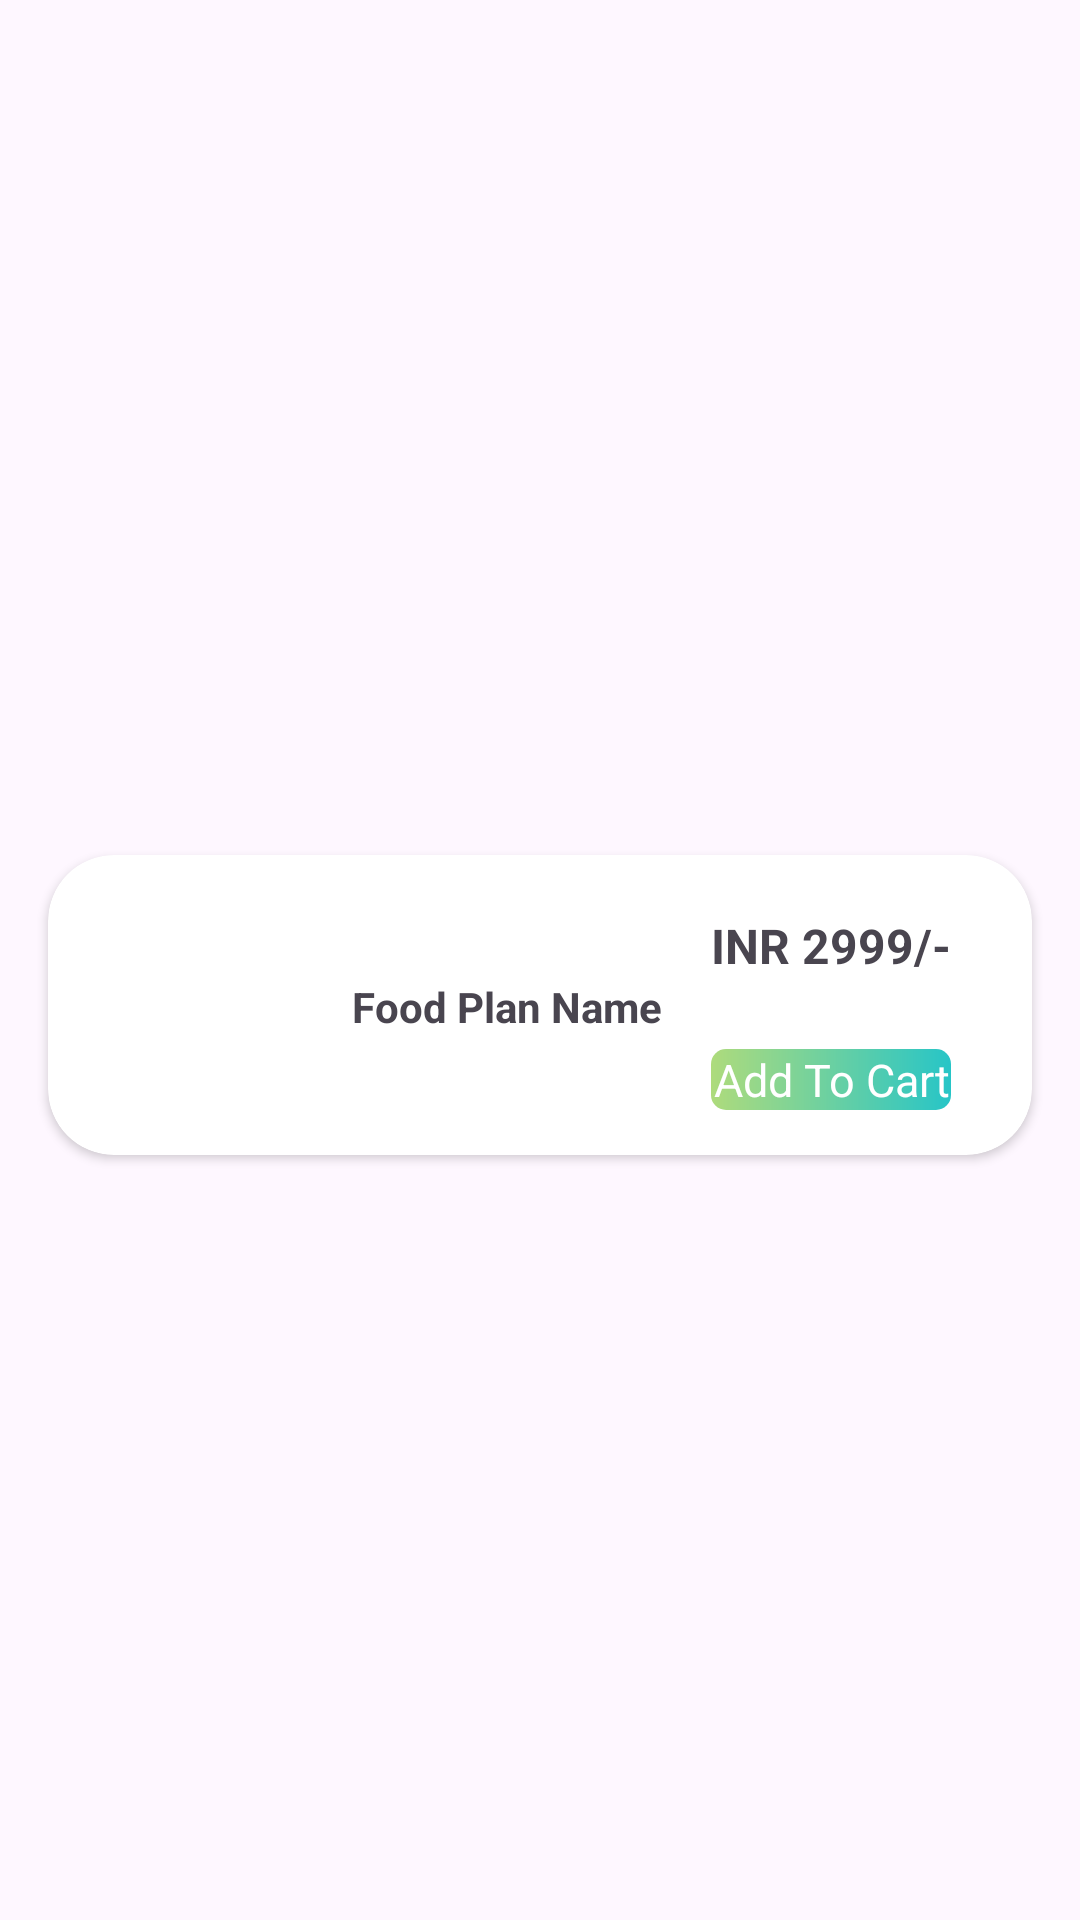

Layout XML and referenced resources for this Android screen:
<!-- AndroidManifest.xml: application theme Theme.OPMeals -->
<!-- res/layout/popular_items.xml -->
<?xml version="1.0" encoding="utf-8"?>
<androidx.constraintlayout.widget.ConstraintLayout xmlns:android="http://schemas.android.com/apk/res/android"
    xmlns:app="http://schemas.android.com/apk/res-auto"
    android:layout_width="match_parent"
    android:layout_height="wrap_content">

    <androidx.cardview.widget.CardView
        android:layout_width="match_parent"
        android:layout_height="100dp"
        android:layout_marginTop="30dp"
        android:layout_marginLeft="16dp"
        android:layout_marginRight="16dp"
        android:elevation="20dp"
        app:cardCornerRadius="22dp"
        app:layout_constraintBottom_toBottomOf="parent"
        app:layout_constraintEnd_toEndOf="parent"
        app:layout_constraintStart_toStartOf="parent"
        app:layout_constraintTop_toTopOf="parent">

        <androidx.constraintlayout.widget.ConstraintLayout
            android:layout_width="match_parent"
            android:layout_height="match_parent">

            <ImageView
                android:id="@+id/imageView"
                android:layout_width="80dp"
                android:layout_height="match_parent"
                android:layout_margin="4dp"
                android:foregroundGravity="center"
                app:layout_constraintBottom_toBottomOf="parent"
                app:layout_constraintStart_toStartOf="parent"
                app:layout_constraintTop_toTopOf="parent"
                app:layout_constraintVertical_bias="1.0" />

            <TextView
                android:id="@+id/foodNamePopular"
                android:layout_width="wrap_content"
                android:layout_height="wrap_content"
                android:layout_marginBottom="34dp"
                android:text="Food Plan Name"
                android:textSize="14dp"
                android:gravity="center"
                android:textStyle="bold"
                app:layout_constraintBottom_toBottomOf="@+id/imageView"
                app:layout_constraintEnd_toStartOf="@+id/foodPricePopular"
                app:layout_constraintHorizontal_bias="0.507"
                app:layout_constraintStart_toEndOf="@+id/imageView"
                app:layout_constraintTop_toTopOf="@+id/imageView"
                app:layout_constraintVertical_bias="0.948" />

            <TextView
                android:id="@+id/foodPricePopular"
                android:layout_width="wrap_content"
                android:layout_height="wrap_content"
                android:textSize="16dp"
                android:text="INR 2999/-"
                android:textStyle="bold"
                app:layout_constraintBottom_toBottomOf="@+id/foodNamePopular"
                app:layout_constraintEnd_toEndOf="parent"
                app:layout_constraintHorizontal_bias="0.835"
                app:layout_constraintStart_toEndOf="@+id/imageView"
                app:layout_constraintTop_toTopOf="parent" />

            <TextView
                android:id="@+id/addT6oCartPopular"
                android:layout_width="80dp"
                android:layout_height="wrap_content"
                android:background="@drawable/addtocartshape"
                android:gravity="center"
                android:text="Add To Cart"
                android:textSize="15dp"
                android:textColor="@color/white"
                app:layout_constraintBottom_toBottomOf="parent"
                app:layout_constraintEnd_toEndOf="@+id/foodPricePopular"
                app:layout_constraintHorizontal_bias="0.636"
                app:layout_constraintStart_toStartOf="@+id/foodPricePopular"
                app:layout_constraintTop_toBottomOf="@+id/foodPricePopular"
                app:layout_constraintVertical_bias="0.609" />
        </androidx.constraintlayout.widget.ConstraintLayout>

    </androidx.cardview.widget.CardView>
</androidx.constraintlayout.widget.ConstraintLayout>
<!-- resources referenced by this layout -->
<resources>
  <color name="white">#FFFFFFFF</color>
  <!-- drawable addtocartshape (drawable) -->
  <?xml version="1.0" encoding="utf-8"?>
  <shape xmlns:android="http://schemas.android.com/apk/res/android">
  <corners android:radius="5dp"/>
      <gradient android:startColor="@color/green" android:endColor="@color/op_blue" android:angle="0"/>
  </shape>
  <style name="Theme.OPMeals" parent="Base.Theme.OPMeals" />
  <color name="green">#FFAEDB7C</color>
  <color name="op_blue">#FF27C5C7</color>
  <style name="Base.Theme.OPMeals" parent="Theme.Material3.DayNight.NoActionBar">
          
          
      </style>
</resources>
